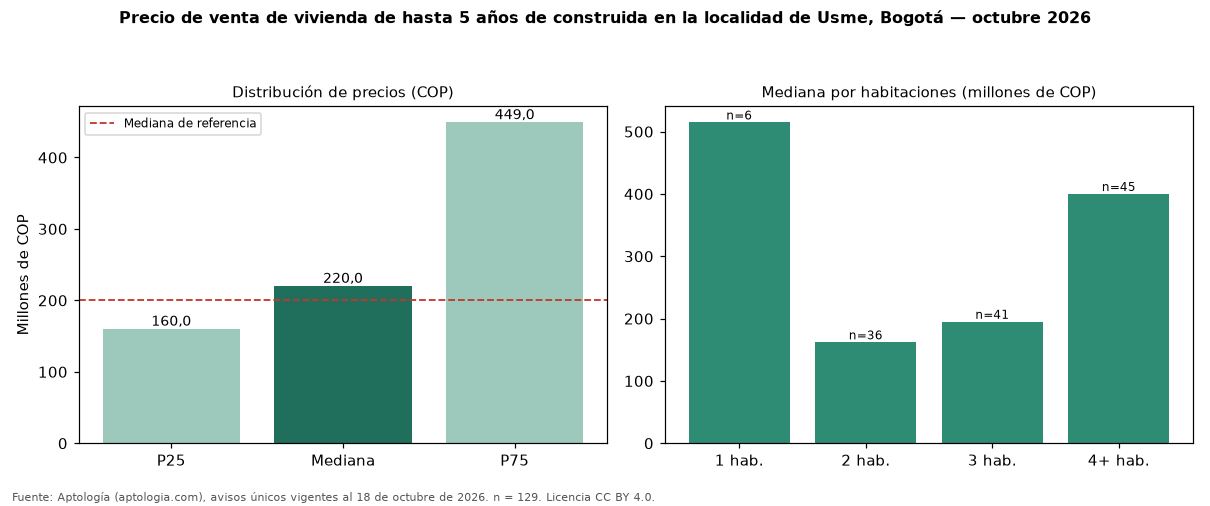

Data behind this chart, as committed beside it:
seccion, metrica, valor_cop, n
precio, p25, 160000000, 129
precio, mediana, 220000000, 129
precio, p75, 449000000, 129
cop_por_m2, p25, 2401316, 129
cop_por_m2, mediana, 3440476, 129
cop_por_m2, p75, 4730035, 129
area, area_mediana_m2, 54.0, 129
habitaciones, 1, 514720000, 6
habitaciones, 2, 161987500, 36
habitaciones, 3, 195000000, 41
habitaciones, 4+, 399999999, 45
administracion, mediana, 110000, 65
estrato, moda, 2, 
parqueadero, porcentaje_con_parqueadero, 31.8, 129
referencia, mediana_referencia, 200000000, 262
referencia, mediana_cop_por_m2_referencia, 3169811, 262
